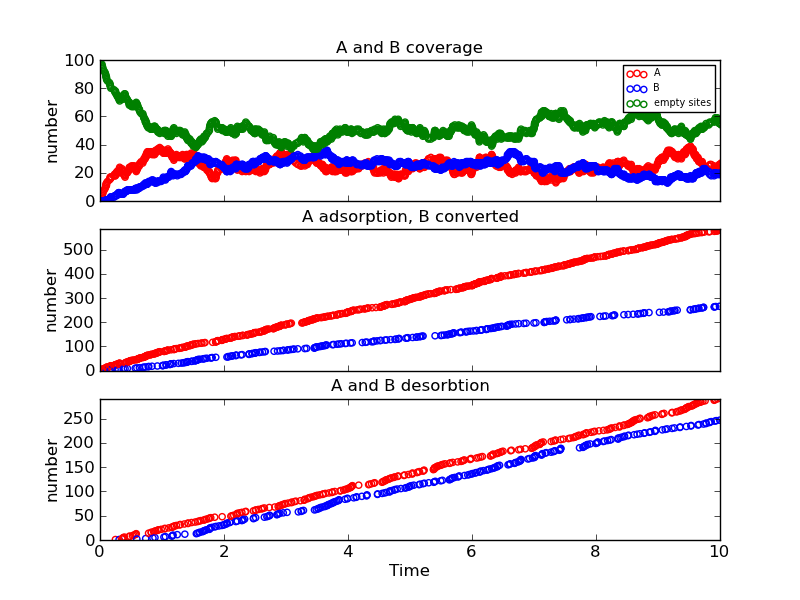

Values plotted in this chart, from the file beside it:
Time (ps), Event, x position, y position, Running Coverage - A, Running Coverage - B, empty sites, % coverage
0.0, start, 0, 0, 0, 0, 100, 100.0
0.001989, k_A, 0, 16, 1, 0, 99, 99.0
0.008305, k_A, 18, 8, 2, 0, 98, 98.0
0.03135, k_A, 14, 0, 3, 0, 97, 97.0
0.03451, k_A, 18, 12, 4, 0, 96, 96.0
0.04269, k_A, 18, 6, 5, 0, 95, 95.0
0.04322, k_A, 6, 18, 6, 0, 94, 94.0
0.05545, k_A, 6, 4, 7, 0, 93, 93.0
0.06867, k_A, 2, 4, 8, 0, 92, 92.0
0.083, k_A, 16, 2, 9, 0, 91, 91.0
0.09023, k_A, 0, 8, 10, 0, 90, 90.0
0.09548, k_A, 0, 10, 11, 0, 89, 89.0
0.09571, k_A, 12, 18, 12, 0, 88, 88.0
0.103, k_AB, 18, 6, 11, 1, 88, 88.0
0.1057, k_A, 2, 14, 12, 1, 87, 87.0
0.1065, k_A, 2, 18, 13, 1, 86, 86.0
0.1224, k_A, 8, 2, 14, 1, 85, 85.0
0.1523, k_A, 4, 0, 15, 1, 84, 84.0
0.1625, k_A, 10, 4, 16, 1, 83, 83.0
0.1629, k_A, 10, 18, 17, 1, 82, 82.0
0.1631, k_AB, 12, 18, 16, 2, 82, 82.0
0.1707, k_A, 12, 6, 17, 2, 81, 81.0
0.1723, k_AB, 0, 16, 16, 3, 81, 81.0
0.1751, k_A, 16, 12, 17, 3, 80, 80.0
0.2232, k_A, 0, 0, 18, 3, 79, 79.0
0.2333, k_A, 8, 4, 19, 3, 78, 78.0
0.2435, k_AB, 6, 4, 18, 4, 78, 78.0
0.2436, k_A, 14, 18, 19, 4, 77, 77.0
0.2486, k_Ax, 0, 10, 18, 4, 78, 78.0
0.2545, k_A, 8, 8, 19, 4, 77, 77.0
0.2582, k_A, 0, 12, 20, 4, 76, 76.0
0.2741, k_A, 2, 2, 21, 4, 75, 75.0
0.2798, k_AB, 8, 8, 20, 5, 75, 75.0
0.2808, k_A, 18, 16, 21, 5, 74, 74.0
0.299, k_AB, 14, 0, 20, 6, 74, 74.0
0.3047, k_A, 10, 8, 21, 6, 73, 73.0
0.3067, k_A, 12, 14, 22, 6, 72, 72.0
0.3083, k_Bx, 0, 16, 22, 5, 73, 73.0
0.311, k_A, 0, 14, 23, 5, 72, 72.0
0.3172, k_A, 4, 8, 24, 5, 71, 71.0
0.3547, k_Ax, 0, 0, 23, 5, 72, 72.0
0.3573, k_Ax, 0, 14, 22, 5, 73, 73.0
0.3702, k_Ax, 16, 2, 21, 5, 74, 74.0
0.3754, k_Ax, 18, 8, 20, 5, 75, 75.0
0.3774, k_AB, 12, 14, 19, 6, 75, 75.0
0.3942, k_Ax, 2, 2, 18, 6, 76, 76.0
0.4044, k_AB, 10, 4, 17, 7, 76, 76.0
0.4062, k_A, 18, 14, 18, 7, 75, 75.0
0.4138, k_A, 16, 6, 19, 7, 74, 74.0
0.4267, k_A, 18, 2, 20, 7, 73, 73.0
0.4311, k_A, 12, 10, 21, 7, 72, 72.0
0.4416, k_AB, 8, 4, 20, 8, 72, 72.0
0.451, k_A, 0, 6, 21, 8, 71, 71.0
0.4675, k_A, 4, 2, 22, 8, 70, 70.0
0.4689, k_A, 4, 16, 23, 8, 69, 69.0
0.4729, k_A, 18, 10, 24, 8, 68, 68.0
0.4745, k_Ax, 4, 16, 23, 8, 69, 69.0
0.4752, k_Ax, 2, 18, 22, 8, 70, 70.0
0.4903, k_A, 6, 2, 23, 8, 69, 69.0
0.4925, k_A, 6, 14, 24, 8, 68, 68.0
... 1,329 more rows
